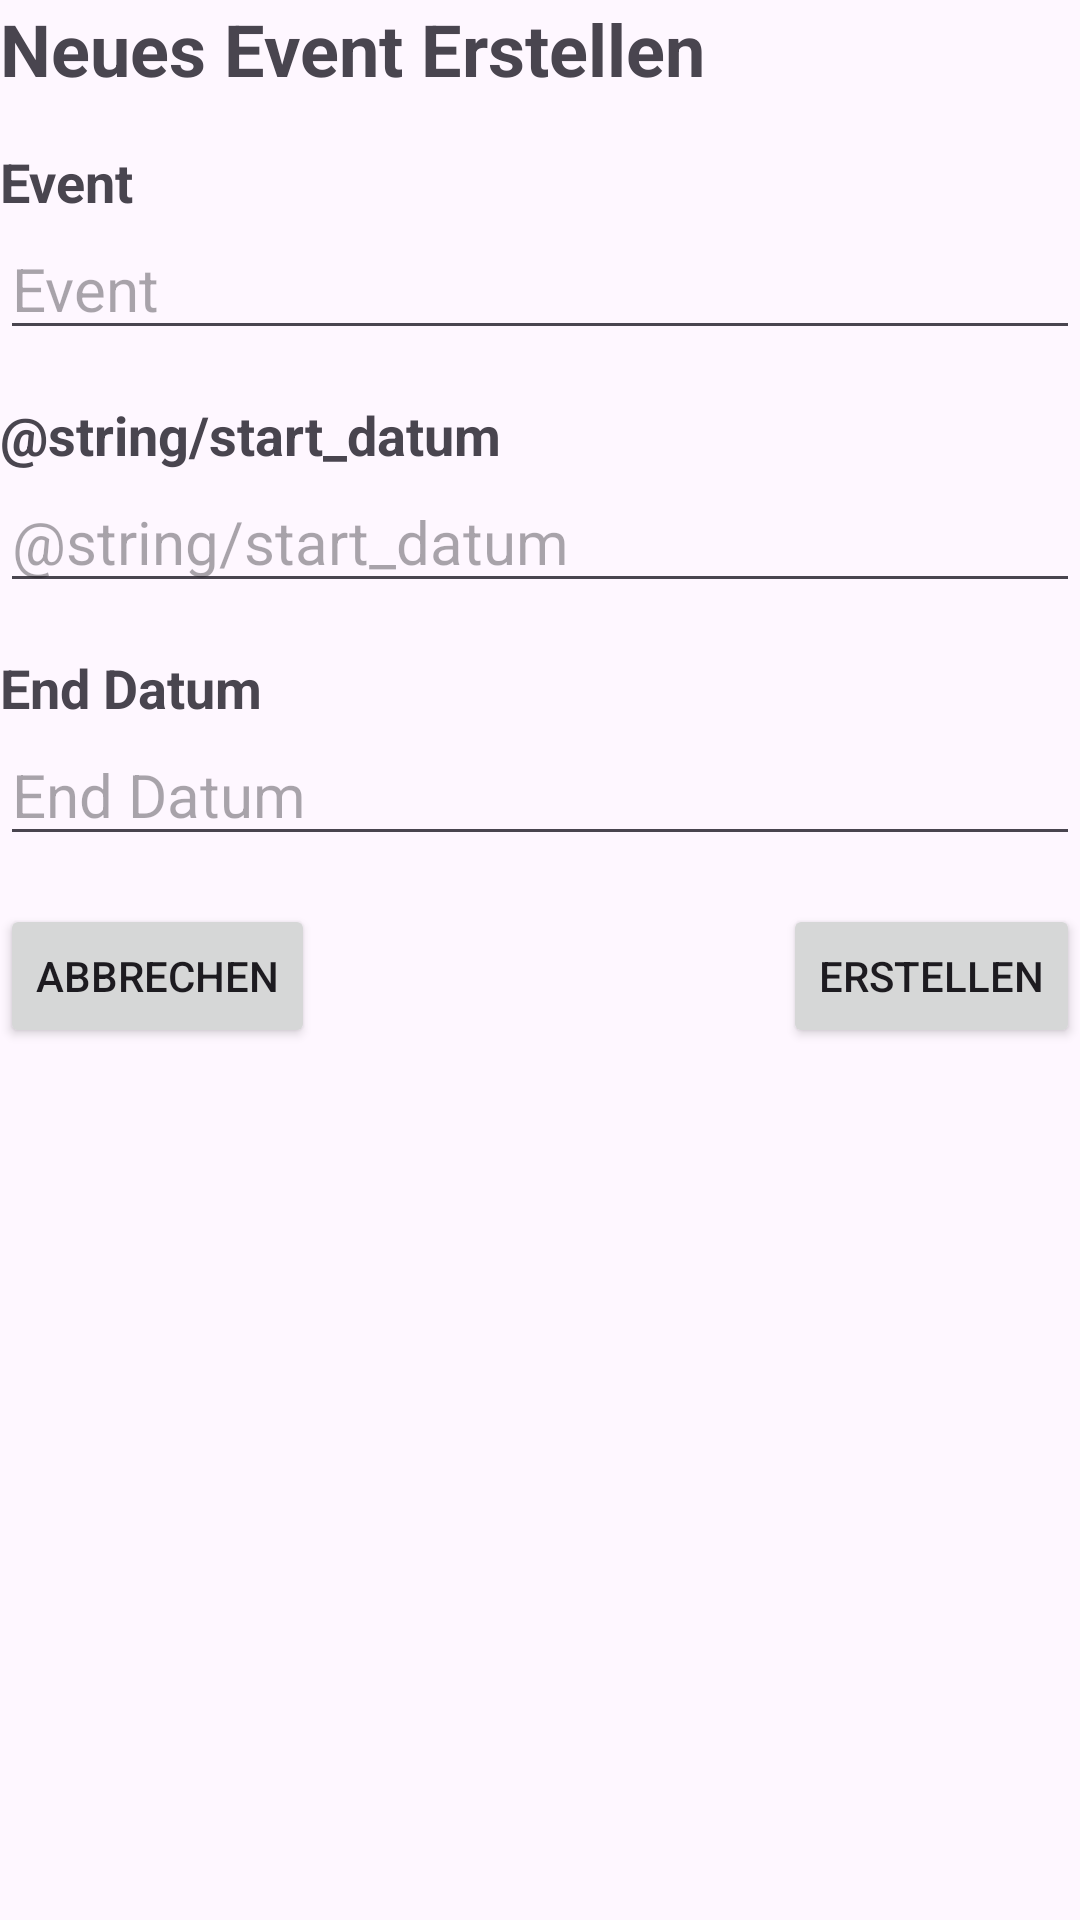

Write the Android layout XML for this screen, with the resource values it uses.
<!-- AndroidManifest.xml: application theme Theme.WhoIsHome -->
<!-- res/layout/new_activity_dialog.xml -->
<?xml version="1.0" encoding="utf-8"?>
<LinearLayout
    xmlns:android="http://schemas.android.com/apk/res/android"
    android:layout_width="match_parent"
    android:layout_height="wrap_content"
    android:orientation="vertical"
    android:layout_margin="16dp">

    <TextView
        android:layout_width="wrap_content"
        android:layout_height="wrap_content"
        android:textStyle="bold"
        android:textSize="24sp"
        android:text="@string/neues_event"
        android:layout_marginBottom="16dp" />

    <TextView
        android:layout_width="wrap_content"
        android:layout_height="wrap_content"
        android:textStyle="bold"
        android:textSize="18sp"
        android:text="@string/event" />

    <EditText
        android:id="@+id/event_name"
        android:layout_width="match_parent"
        android:layout_height="wrap_content"
        android:hint="@string/event"
        android:inputType="text"
        android:textSize="20sp"
        android:autofillHints="name"
        android:layout_marginBottom="16dp" />

    <TextView
        android:layout_width="wrap_content"
        android:layout_height="wrap_content"
        android:textStyle="bold"
        android:textSize="18sp"
        android:text="@string/start_datum" />

    <EditText
        android:id="@+id/start_date"
        android:layout_width="match_parent"
        android:layout_height="wrap_content"
        android:hint="@string/start_datum"
        android:inputType="datetime"
        android:textSize="20sp"
        android:autofillHints=""
        android:layout_marginBottom="16dp" />

    <TextView
        android:layout_width="wrap_content"
        android:layout_height="wrap_content"
        android:textStyle="bold"
        android:textSize="18sp"
        android:text="@string/end_datum" />

    <EditText
        android:id="@+id/end_date"
        android:layout_width="match_parent"
        android:layout_height="wrap_content"
        android:hint="@string/end_datum"
        android:inputType="datetime"
        android:textSize="20sp"
        android:autofillHints=""
        android:layout_marginBottom="16dp" />

    <RelativeLayout
        android:layout_width="wrap_content"
        android:layout_height="wrap_content" >

        <Button
            android:id="@+id/cancel_create_event"
            android:layout_width="wrap_content"
            android:layout_height="wrap_content"
            android:text="@string/cancle"
            android:layout_alignParentStart="true"
            />

        <Button
            android:id="@+id/create_event"
            android:layout_width="wrap_content"
            android:layout_height="wrap_content"
            android:text="@string/erstellen"
            android:layout_alignParentEnd="true"
            />

    </RelativeLayout>

</LinearLayout>
<!-- resources referenced by this layout -->
<resources>
  <string name="cancle">Abbrechen</string>
  <string name="end_datum">End Datum</string>
  <string name="erstellen">Erstellen</string>
  <string name="event">Event</string>
  <string name="neues_event">Neues Event Erstellen</string>
  <style name="Theme.WhoIsHome" parent="Base.Theme.WhoIsHome" />
  <style name="Base.Theme.WhoIsHome" parent="Theme.Material3.DayNight.NoActionBar">
          
          
      </style>
</resources>
